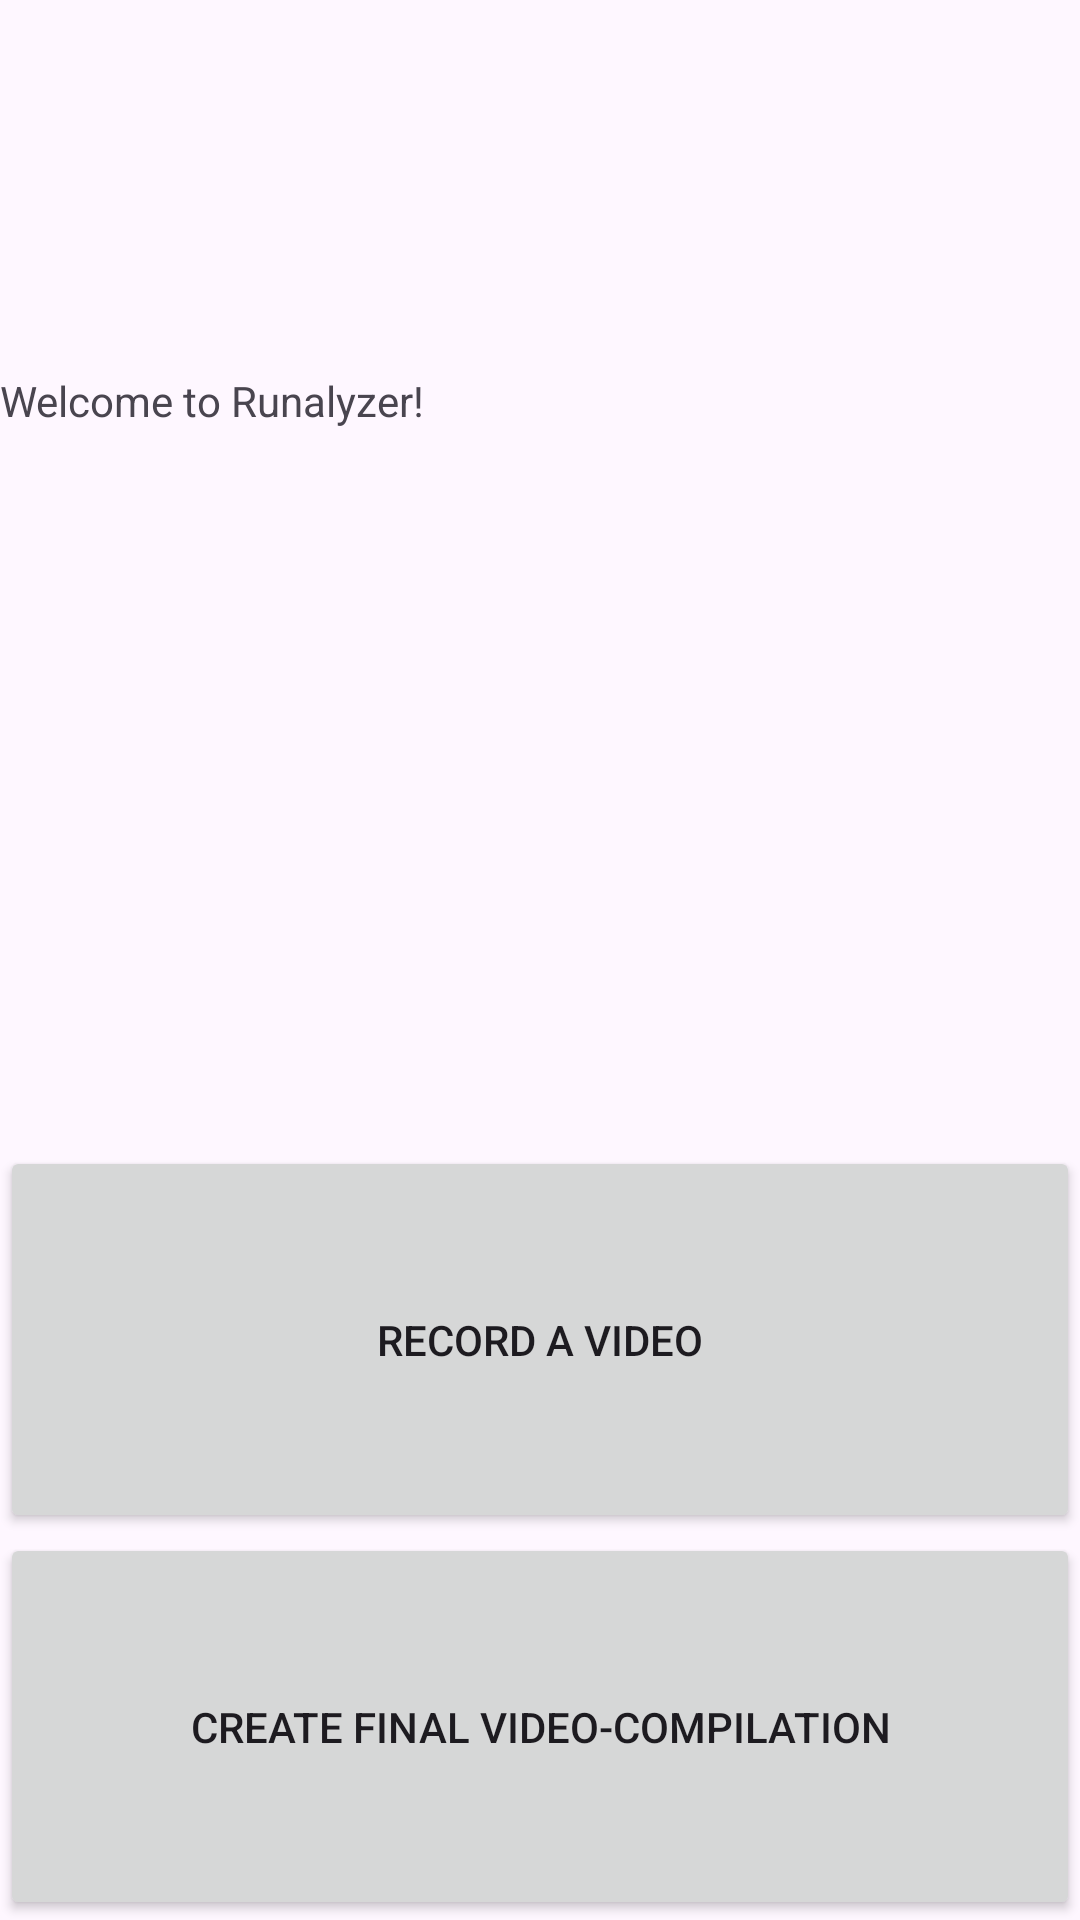

This screen was rendered from an Android layout file. Write that file and the resources it references.
<!-- AndroidManifest.xml: application theme Theme.RunalyzerAPP -->
<!-- res/layout/activity_main.xml -->
<?xml version="1.0" encoding="utf-8"?>
<LinearLayout xmlns:android="http://schemas.android.com/apk/res/android"
    xmlns:app="http://schemas.android.com/apk/res-auto"
    xmlns:tools="http://schemas.android.com/tools"
    android:id="@+id/main"
    android:layout_width="match_parent"
    android:layout_height="match_parent"
    android:orientation="vertical"
    tools:context=".MainActivity">

    <TextView
        android:layout_weight="1"
        android:layout_width="wrap_content"
        android:layout_height="0dp"
        android:layout_marginTop="124dp"
        android:text="Welcome to Runalyzer!"
        app:layout_constraintEnd_toEndOf="parent"
        app:layout_constraintStart_toStartOf="parent"
        app:layout_constraintTop_toTopOf="parent" />

    <LinearLayout
        android:id="@+id/nestedButtons"
        android:layout_weight="1"
        android:layout_width="match_parent"
        android:layout_height="0dp"
        android:orientation="vertical">

        <Button
            android:id="@+id/button_recordVideo"
            android:layout_weight="1"
            android:layout_width="match_parent"
            android:layout_height="0dp"
            android:text="Record a Video"
            app:layout_constraintBottom_toBottomOf="parent"
            app:layout_constraintEnd_toEndOf="parent"
            app:layout_constraintStart_toStartOf="parent" />

        <Button
            android:id="@+id/button_createCompilation"
            android:layout_weight="1"
            android:layout_width="match_parent"
            android:layout_height="0dp"
            android:text="Create final Video-Compilation"
            app:layout_constraintBottom_toBottomOf="parent"
            app:layout_constraintEnd_toEndOf="parent"
            app:layout_constraintStart_toStartOf="parent" />

    </LinearLayout>


</LinearLayout>
<!-- resources referenced by this layout -->
<resources>
  <style name="Theme.RunalyzerAPP" parent="Base.Theme.RunalyzerAPP" />
  <style name="Base.Theme.RunalyzerAPP" parent="Theme.Material3.DayNight.NoActionBar">
          
          
      </style>
</resources>
